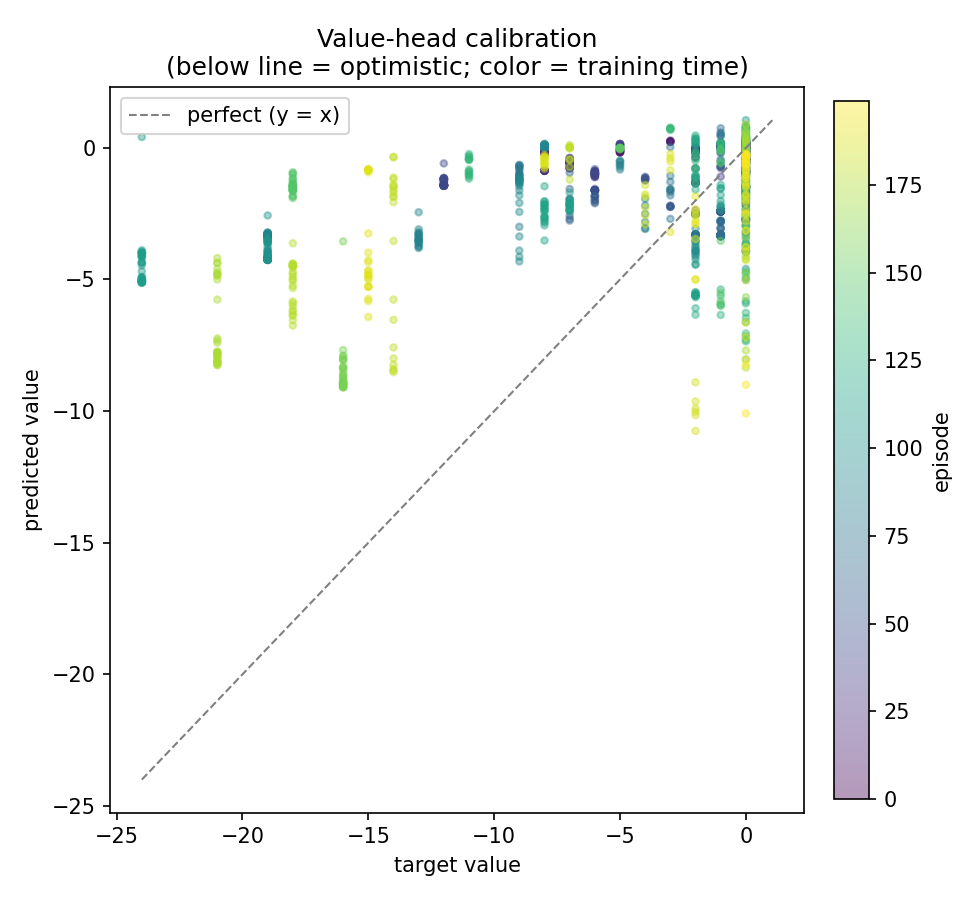

Data behind this chart, as committed beside it:
episode, state_idx, predicted_value, target_value
0, 0, 0.04121, 0.0
0, 1, -0.003887, 0.0
1, 0, 0.04511, 0.0
1, 1, 0.03047, 0.0
1, 2, -0.0171, 0.0
1, 3, -0.01999, 0.0
1, 4, -0.02036, 0.0
1, 5, -0.09064, 0.0
1, 6, -0.09998, 0.0
1, 7, -0.1024, 0.0
1, 8, -0.09347, 0.0
2, 0, 0.2227, 0.0
2, 1, 0.2775, 0.0
2, 2, 0.05166, 0.0
2, 3, -0.002315, 0.0
2, 4, 0.05246, 0.0
2, 5, 0.1017, 0.0
2, 6, 0.1077, 0.0
2, 7, 0.08892, 0.0
2, 8, 0.07087, 0.0
2, 9, 0.05687, 0.0
2, 10, 0.02876, 0.0
2, 11, 0.02968, 0.0
2, 12, 0.02478, 0.0
2, 13, 0.01294, 0.0
2, 14, -0.006846, 0.0
3, 0, 0.2475, 0.0
3, 1, 0.1867, 0.0
3, 2, 0.2036, 0.0
3, 3, 0.218, 0.0
3, 4, 0.23, 0.0
3, 5, 0.2162, 0.0
3, 6, 0.2247, 0.0
3, 7, 0.233, 0.0
3, 8, 0.2219, 0.0
3, 9, 0.2161, 0.0
3, 10, 0.1947, 0.0
3, 11, 0.1789, 0.0
3, 12, 0.1678, 0.0
3, 13, 0.1692, 0.0
3, 14, 0.1609, 0.0
3, 15, 0.1658, 0.0
3, 16, 0.1588, 0.0
3, 17, 0.1507, 0.0
4, 0, 0.06252, 0.0
4, 1, 0.08792, 0.0
4, 2, 0.1075, 0.0
4, 3, 0.1274, 0.0
4, 4, 0.139, 0.0
4, 5, 0.1512, 0.0
5, 0, -0.003932, 0.0
5, 1, -0.02181, 0.0
5, 2, -0.07894, 0.0
5, 3, -0.1123, 0.0
5, 4, -0.1302, 0.0
5, 5, -0.1925, 0.0
5, 6, -0.1896, 0.0
6, 0, -0.03881, 0.0
6, 1, -0.04322, 0.0
7, 0, 0.03856, -2.0
... 1,335 more rows
